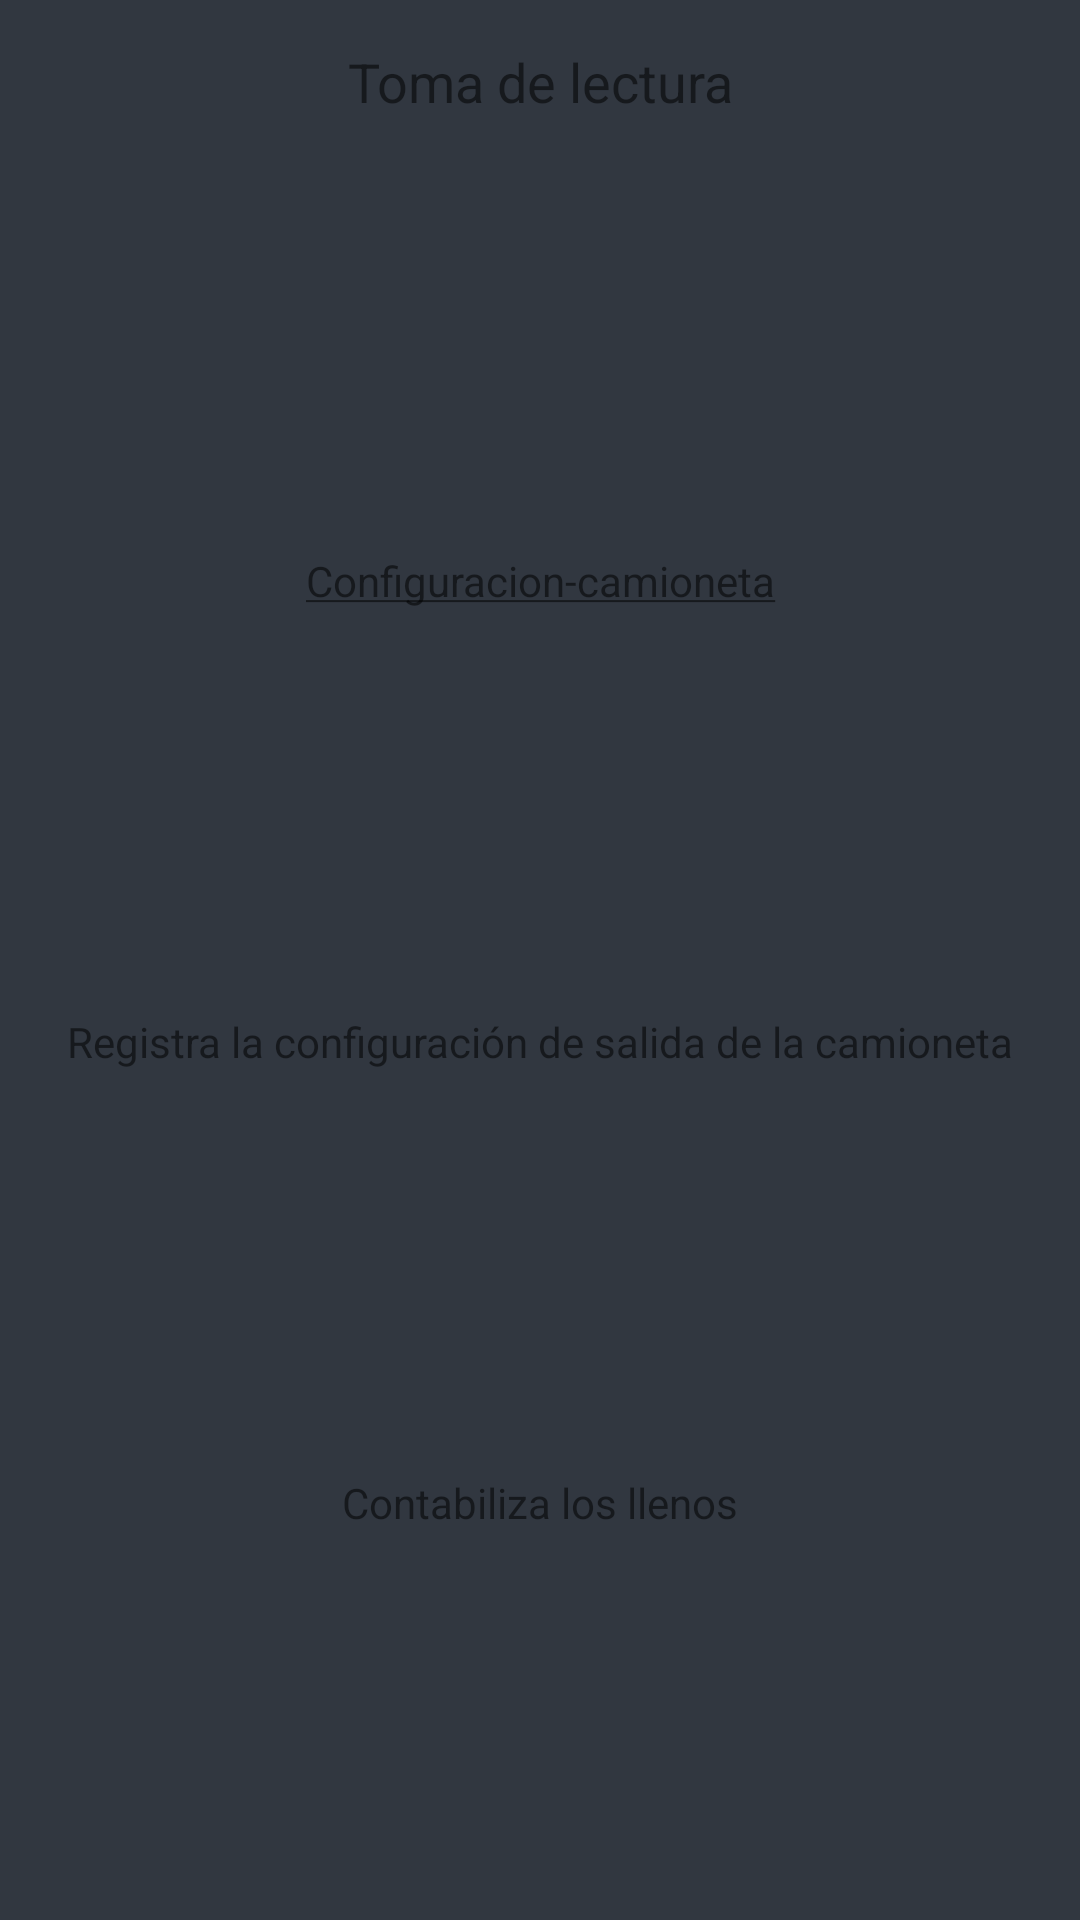

Android layout source for this screen:
<!-- AndroidManifest.xml: application theme SagasTheme -->
<!-- res/layout/campos_camionetas_header.xml -->
<?xml version="1.0" encoding="utf-8"?>
<LinearLayout xmlns:android="http://schemas.android.com/apk/res/android"
    android:layout_width="match_parent"
    android:layout_height="wrap_content"
    android:layout_marginBottom="10dp"
    android:orientation="vertical"
    >

    <TextView
        android:id="@+id/TVCamposCamionetasHeaderTitulo"
        android:layout_width="match_parent"
        android:layout_height="wrap_content"
        android:layout_marginLeft="15dp"
        android:layout_marginRight="15dp"
        android:layout_weight="1"
        android:paddingTop="15dp"
        android:paddingBottom="15dp"
        android:text="@string/toma_de_lectura"
        android:textAlignment="center"
        android:textSize="18sp" />

    <TextView
        android:id="@+id/TVCamposCamionetaHader"
        android:layout_width="match_parent"
        android:layout_height="wrap_content"
        android:layout_marginLeft="15dp"
        android:layout_marginRight="15dp"
        android:layout_weight="1"
        android:padding="5dp"
        android:text="@string/configuracion_camioneta"
        android:textAlignment="center"
        android:textSize="14sp" />

    <TextView
        android:id="@+id/TVCamposCamionetasHeaderInstrucciones"
        android:layout_width="match_parent"
        android:layout_height="wrap_content"
        android:layout_marginLeft="15dp"
        android:layout_marginRight="15dp"
        android:layout_weight="1"
        android:padding="5dp"
        android:text="@string/Registra_configuracion"
        android:textAlignment="center"
        android:textSize="14sp" />

    <TextView
        android:id="@+id/TVCamposCamionetasHeaderContabiliza"
        android:layout_width="match_parent"
        android:layout_height="wrap_content"
        android:layout_marginLeft="15dp"
        android:layout_marginRight="15dp"
        android:layout_weight="1"
        android:padding="5dp"
        android:text="@string/Contabiliza"
        android:textAlignment="center" />
</LinearLayout>
<!-- resources referenced by this layout -->
<resources>
  <string name="Contabiliza">Contabiliza los llenos</string>
  <string name="Registra_configuracion">Registra la configuración de salida de la camioneta</string>
  <string name="configuracion_camioneta"><u>Configuracion-camioneta</u></string>
  <string name="toma_de_lectura">Toma de lectura</string>
  <style name="SagasTheme" parent="Theme.AppCompat.Light.NoActionBar">
      <item name="windowActionBar">false</item>
      <item name="windowNoTitle">true</item>
      
          <item name="android:colorForeground">@color/textColorSistemaLogin</item>
          <item name="colorAccent">@color/primaryTextColor</item>
          <item name="colorPrimary">@color/colorBackgroundNavigationBar</item>
          <item name="android:navigationBarColor" tools:ignore="NewApi">@color/colorBackgroundNavigationBar</item>
      </style>
  <color name="textColorSistemaLogin">#fefefe</color>
  <color name="primaryTextColor">#313740</color>
  <color name="colorBackgroundNavigationBar">#313740</color>
</resources>
